Run: headless pygame with SDL's dummy video driver; simulated clock (each Clock.tick advances the game by its frame time, no real sleeping); random seed 0; keys injected as events and as key.get_pressed() state; no mouse input.
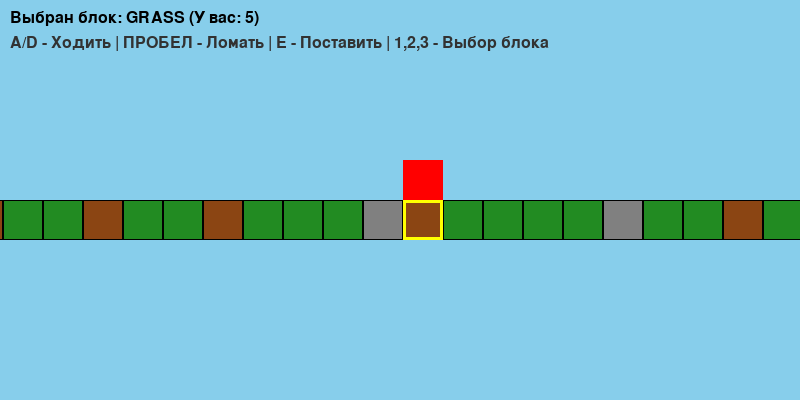
Frame 1 of 4 · flips 1–60 · no input
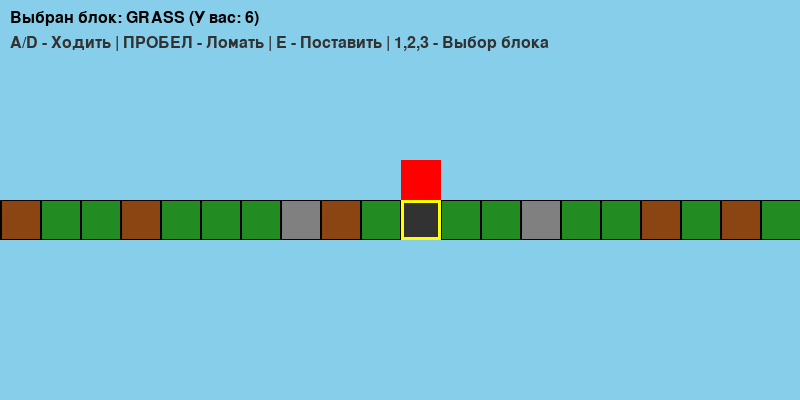
Frame 2 of 4 · flips 61–180 · tapped SPACE, RETURN · held RIGHT (→), D
Frame 3 of 4 · flips 181–300 · held DOWN (↓), S · screen unchanged from frame 2, image omitted
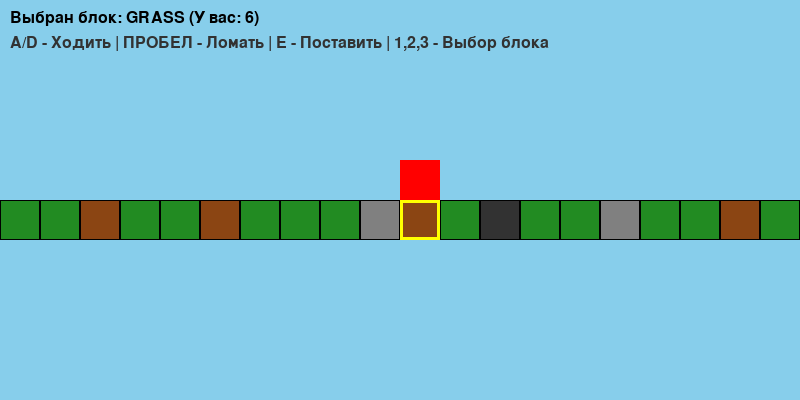
Frame 4 of 4 · flips 301–420 · held LEFT (←), A, UP (↑), W

The pygame program that drew these frames:

import sys
import random
import pygame

# --- НАСТРОЙКИ ИГРЫ ---
SCREEN_WIDTH = 800
SCREEN_HEIGHT = 400
FPS = 60

BLOCK_SIZE = 40
WORLD_SIZE = 100  # Длина одномерного мира в блоках

# Цвета блоков (RGB)
COLORS = {
    "SKY": (135, 206, 235),     # Голубое небо сверху
    "AIR": (50, 50, 50),        # Пустое пространство на линии (воздух)
    "GRASS": (34, 139, 34),     # Трава
    "DIRT": (139, 69, 19),      # Земля
    "STONE": (128, 128, 128),   # Камень
    "PLAYER": (255, 0, 0),      # Игрок (красный квадрат)
    "SELECTOR": (255, 255, 0)   # Курсор/Выбор (желтый контур)
}

class Minecraft1D:
    def __init__(self):
        pygame.init()
        self.screen = pygame.display.set_mode((SCREEN_WIDTH, SCREEN_HEIGHT))
        pygame.display.set_caption("Minecraft 1D")
        self.clock = pygame.time.Clock()
        
        # --- ГЕНЕРАЦИЯ МИРА ---
        # Создаем плоский мир из разных блоков
        self.world = []
        for i in range(WORLD_SIZE):
            rand = random.random()
            if rand < 0.6:
                self.world.append("GRASS")
            elif rand < 0.9:
                self.world.append("DIRT")
            else:
                self.world.append("STONE")
                
        # --- ИГРОК ---
        self.player_pos = WORLD_SIZE // 2  # Спавн в центре мира
        self.inventory = {"GRASS": 5, "DIRT": 5, "STONE": 5}
        self.selected_block = "GRASS"
        
        # Камера (смещение отрисовки, чтобы игрок был по центру)
        self.camera_x = 0

    def handle_input(self):
        for event in pygame.event.get():
            if event.type == pygame.QUIT:
                pygame.quit()
                sys.exit()
                
            if event.type == pygame.KEYDOWN:
                # Движение влево и вправо
                if event.key in (pygame.K_LEFT, pygame.K_a):
                    if self.player_pos > 0:
                        self.player_pos -= 1
                if event.key in (pygame.K_RIGHT, pygame.K_d):
                    if self.player_pos < WORLD_SIZE - 1:
                        self.player_pos += 1
                        
                # Выбор блока в инвентаре (Клавиши 1, 2, 3)
                if event.key == pygame.K_1:
                    self.selected_block = "GRASS"
                if event.key == pygame.K_2:
                    self.selected_block = "DIRT"
                if event.key == pygame.K_3:
                    self.selected_block = "STONE"
                    
                # Действия: Разрушить (Пробел) или Поставить (E)
                if event.key == pygame.K_SPACE:
                    self.break_block()
                if event.key == pygame.K_e:
                    self.place_block()

    def break_block(self):
        # Ломаем блок под собой, если там что-то есть
        current_block = self.world[self.player_pos]
        if current_block != "AIR":
            self.inventory[current_block] = self.inventory.get(current_block, 0) + 1
            self.world[self.player_pos] = "AIR"
            print(f"Добыто: {current_block}. Инвентарь: {self.inventory}")

    def place_block(self):
        # Ставим блок под себя, если там пусто
        if self.world[self.player_pos] == "AIR":
            if self.inventory.get(self.selected_block, 0) > 0:
                self.world[self.player_pos] = self.selected_block
                self.inventory[self.selected_block] -= 1
                print(f"Поставлен: {self.selected_block}. Осталось: {self.inventory[self.selected_block]}")

    def update_camera(self):
        # Центрируем камеру на игроке
        target_x = self.player_pos * BLOCK_SIZE - SCREEN_WIDTH // 2
        self.camera_x += (target_x - self.camera_x) * 0.1  # Плавный скролл

    def draw(self):
        # Заливка неба
        self.screen.fill(COLORS["SKY"])
        
        # Линия земли находится по центру экрана по вертикали
        floor_y = SCREEN_HEIGHT // 2
        
        # Отрисовка блоков мира
        for i, block_type in enumerate(self.world):
            block_x = i * BLOCK_SIZE - int(self.camera_x)
            
            # Рисуем блок только если он виден на экране
            if -BLOCK_SIZE < block_x < SCREEN_WIDTH:
                rect = pygame.Rect(block_x, floor_y, BLOCK_SIZE, BLOCK_SIZE)
                pygame.draw.rect(self.screen, COLORS[block_type], rect)
                # Рисуем границы блока
                pygame.draw.rect(self.screen, (0, 0, 0), rect, 1)
                
        # Отрисовка игрока
        player_x = self.player_pos * BLOCK_SIZE - int(self.camera_x)
        player_rect = pygame.Rect(player_x, floor_y - BLOCK_SIZE, BLOCK_SIZE, BLOCK_SIZE)
        pygame.draw.rect(self.screen, COLORS["PLAYER"], player_rect)
        
        # Селектор под игроком (желтая рамка вокруг блока, с которым взаимодействуем)
        selector_rect = pygame.Rect(player_x, floor_y, BLOCK_SIZE, BLOCK_SIZE)
        pygame.draw.rect(self.screen, COLORS["SELECTOR"], selector_rect, 3)
        
        # Вывод интерфейса (HUD)
        self.draw_hud()
        
        pygame.display.flip()

    def draw_hud(self):
        font = pygame.font.SysFont(None, 24)
        info_text = f"Выбран блок: {self.selected_block} (У вас: {self.inventory[self.selected_block]})"
        controls_text = "A/D - Ходить | ПРОБЕЛ - Ломать | E - Поставить | 1,2,3 - Выбор блока"
        
        img_info = font.render(info_text, True, (0, 0, 0))
        img_ctrl = font.render(controls_text, True, (50, 50, 50))
        
        self.screen.blit(img_info, (10, 10))
        self.screen.blit(img_ctrl, (10, 35))

    def run(self):
        while True:
            self.handle_input()
            self.update_camera()
            self.draw()
            self.clock.tick(FPS)

if __name__ == "__main__":
    game = Minecraft1D()
    game.run()
